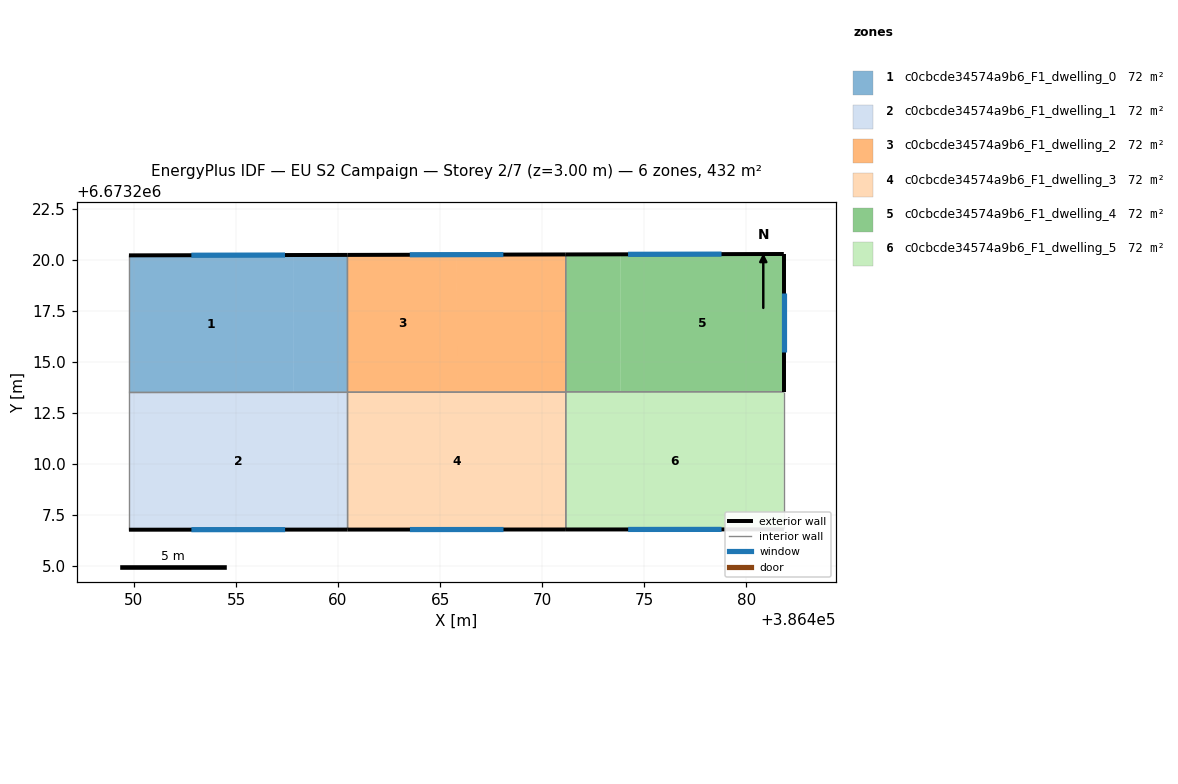
=== STOREY PLAN SPEC (per zone: floor XY polygon, exterior-wall plan segments, windows/doors) ===
zone 1: c0cbcde34574a9b6_F1_dwelling_0  (72.0 m²)
  floor: (386457.80, 6673220.23) (386457.80, 6673213.51) (386449.75, 6673213.51) (386449.75, 6673220.22)
  floor: (386460.45, 6673213.50) (386454.50, 6673213.51) (386457.80, 6673213.51)
  floor: (386460.46, 6673220.24) (386460.46, 6673213.50) (386460.45, 6673213.50) (386457.80, 6673213.51) (386457.80, 6673220.23)
  floor: (386460.45, 6673213.50) (386449.75, 6673213.50) (386454.50, 6673213.51)
  exterior wall: (386460.46, 6673220.24) – (386449.75, 6673220.22)  [10.7 m]
    window: (386457.40, 6673220.23) – (386452.81, 6673220.22)  [5.9 m²]
  interior walls: 3
zone 2: c0cbcde34574a9b6_F1_dwelling_1  (72.0 m²)
  floor: (386460.45, 6673213.50) (386460.45, 6673206.78) (386449.75, 6673206.77) (386449.75, 6673213.50)
  floor: (386460.46, 6673213.50) (386460.47, 6673206.78) (386460.45, 6673206.78) (386460.45, 6673213.50)
  exterior wall: (386449.75, 6673206.77) – (386460.47, 6673206.78)  [10.7 m]
    window: (386452.81, 6673206.77) – (386457.41, 6673206.78)  [5.9 m²]
  interior walls: 3
zone 3: c0cbcde34574a9b6_F1_dwelling_2  (72.0 m²)
  floor: (386471.16, 6673220.26) (386471.16, 6673213.52) (386465.83, 6673213.52) (386465.83, 6673220.25)
  floor: (386465.83, 6673220.25) (386465.83, 6673213.52) (386460.46, 6673213.51) (386460.46, 6673220.24)
  exterior wall: (386471.16, 6673220.26) – (386460.46, 6673220.24)  [10.7 m]
    window: (386468.10, 6673220.26) – (386463.52, 6673220.25)  [5.9 m²]
  interior walls: 3
zone 4: c0cbcde34574a9b6_F1_dwelling_3  (72.0 m²)
  floor: (386471.15, 6673213.52) (386471.15, 6673206.78) (386460.47, 6673206.78) (386460.46, 6673213.51)
  floor: (386471.16, 6673213.52) (386471.16, 6673206.78) (386471.15, 6673206.78) (386471.15, 6673213.52)
  exterior wall: (386460.47, 6673206.78) – (386471.16, 6673206.78)  [10.7 m]
    window: (386463.52, 6673206.78) – (386468.11, 6673206.78)  [5.9 m²]
  interior walls: 3
zone 5: c0cbcde34574a9b6_F1_dwelling_4  (72.0 m²)
  floor: (386481.84, 6673220.28) (386481.84, 6673213.53) (386473.84, 6673213.53) (386473.84, 6673220.27)
  floor: (386473.84, 6673220.27) (386473.84, 6673213.53) (386471.16, 6673213.53) (386471.16, 6673220.26)
  exterior wall: (386481.84, 6673220.28) – (386471.16, 6673220.26)  [10.7 m]
    window: (386478.79, 6673220.28) – (386474.21, 6673220.27)  [5.9 m²]
  exterior wall: (386481.84, 6673213.53) – (386481.84, 6673220.28)  [6.8 m]
    window: (386481.84, 6673215.46) – (386481.84, 6673218.36)  [3.7 m²]
  interior walls: 2
zone 6: c0cbcde34574a9b6_F1_dwelling_5  (72.0 m²)
  floor: (386481.84, 6673213.52) (386481.84, 6673206.79) (386471.16, 6673206.78) (386471.16, 6673213.52)
  floor: (386481.84, 6673213.52) (386473.84, 6673213.52) (386477.06, 6673213.53)
  floor: (386481.84, 6673213.52) (386474.81, 6673213.52) (386477.06, 6673213.53)
  exterior wall: (386471.16, 6673206.78) – (386481.84, 6673206.79)  [10.7 m]
    window: (386474.22, 6673206.79) – (386478.79, 6673206.79)  [5.9 m²]
  interior walls: 3

=== DERIVED (storey summary) ===
Building: EU S2 Campaign
Storey: 2 of 7  (floor level z = 3.00 m)
Storey gross floor area: 432.1 m²
Zones on this storey: 6
  - c0cbcde34574a9b6_F1_dwelling_0: floor 72.0 m²; exterior wall 10.7 m (32.1 m²); 1 window(s) 5.9 m²; WWR 18.4%
  - c0cbcde34574a9b6_F1_dwelling_1: floor 72.0 m²; exterior wall 10.7 m (32.1 m²); 1 window(s) 5.9 m²; WWR 18.4%
  - c0cbcde34574a9b6_F1_dwelling_2: floor 72.0 m²; exterior wall 10.7 m (32.1 m²); 1 window(s) 5.9 m²; WWR 18.4%
  - c0cbcde34574a9b6_F1_dwelling_3: floor 72.0 m²; exterior wall 10.7 m (32.1 m²); 1 window(s) 5.9 m²; WWR 18.4%
  - c0cbcde34574a9b6_F1_dwelling_4: floor 72.0 m²; exterior wall 17.4 m (52.3 m²); 2 window(s) 9.6 m²; WWR 18.4%
  - c0cbcde34574a9b6_F1_dwelling_5: floor 72.0 m²; exterior wall 10.7 m (32.0 m²); 1 window(s) 5.9 m²; WWR 18.4%
Zone adjacency (shared interzone walls):
  - c0cbcde34574a9b6_F1_dwelling_0 ↔ c0cbcde34574a9b6_F1_dwelling_1
  - c0cbcde34574a9b6_F1_dwelling_0 ↔ c0cbcde34574a9b6_F1_dwelling_2
  - c0cbcde34574a9b6_F1_dwelling_1 ↔ c0cbcde34574a9b6_F1_dwelling_3
  - c0cbcde34574a9b6_F1_dwelling_2 ↔ c0cbcde34574a9b6_F1_dwelling_3
  - c0cbcde34574a9b6_F1_dwelling_2 ↔ c0cbcde34574a9b6_F1_dwelling_4
  - c0cbcde34574a9b6_F1_dwelling_3 ↔ c0cbcde34574a9b6_F1_dwelling_5
  - c0cbcde34574a9b6_F1_dwelling_4 ↔ c0cbcde34574a9b6_F1_dwelling_5